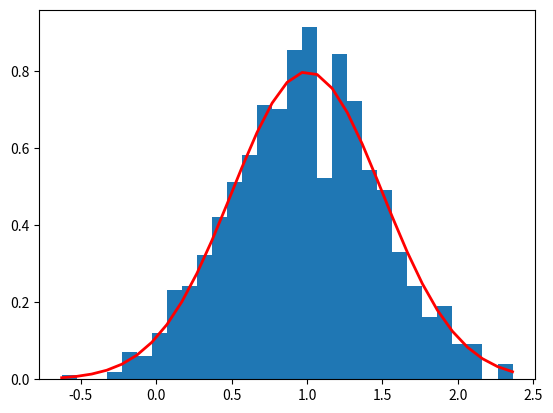

Generate this figure with matplotlib:
import numpy as np
import matplotlib.pyplot as plt

rng = np.random.default_rng()

mu, sigma =  1, 0.5 # Mean and standard deviation
s = (rng.normal(mu,sigma,1000))

if __name__ == '__main__':
    # Verify the mean and the variance:
    print(abs(mu - np.mean(s)))  # Difference should be close to 0.0
    print(abs(sigma - np.std(s, ddof=1)))  # Difference should be close to 0.0

    count, bins, ignored = plt.hist(s, 30, density=True)
    plt.plot(bins, 1 / (sigma * np.sqrt(2 * np.pi)) *
             np.exp(- (bins - mu) ** 2 / (2 * sigma ** 2)),
             linewidth=2, color='r')
    plt.show()

